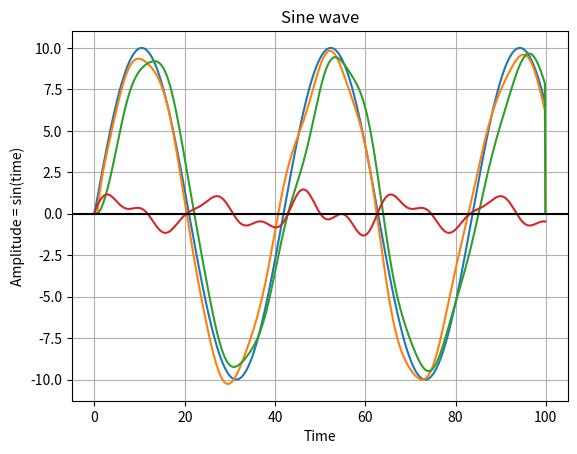

Generate this figure with matplotlib:
# -*- coding: utf-8 -*-
"""
Spyder Editor

This is a temporary script file.
"""

import numpy as np
import matplotlib.pyplot as plot

# Get x values of the sine wave
time        = np.arange(0, 100, 0.1);

# Amplitude of the sine wave
amplitude   = 10*np.sin(0.15*time)

# disturbance (sum of sines)
amplitude2 = 0.25*np.sin(.6*time -.4) + 0.4*np.sin(.7*time+.5) + 0.9*np.sin(.3*time)
disturbance= 1*amplitude2

## to make compensatory tracking uncomment the next line ##
# amplitude=np.zeros(1000)

## Parameters ##

OutGain=15 # gain for extrapolation model
XGain=20   # gain for extrapolation model

OutGain2=15 # gain for position control model

# for both models
slow=0.5
Ref=0
delay=2
dt=1/100

# intialise
out=np.zeros(1000)
out2=np.zeros(1000)
error=0


# Run Model
for index in range(1,999):
    if index < 6:
       out[index]=0
       out2[index]=0
    elif index > 6:
    
       # calculate error terms for models
       error =  out2[index-delay] - amplitude[index-delay]
       velocity_error = out[index-delay] - (amplitude[index-delay] + (XGain*(amplitude[index-delay]-amplitude[index-(delay+1)])))   
       
       # add disturbance to error terms
       error = error + disturbance[index]
       velocity_error = velocity_error+disturbance[index]
       
       # velocity extrapolation model
       out[index] = out[index-1] + slow*((OutGain*(Ref - velocity_error)) - out[index-1]) * dt

       # position control model
       out2[index] = out2[index-1] + slow*((OutGain2*(Ref - error)) -  out2[index-1]) * dt


plot.plot(time,amplitude,time,out,time,out2,time,disturbance)
plot.title('Sine wave')
# Give x axis label for the sine wave plot
plot.xlabel('Time')
# Give y axis label for the sine wave plot
plot.ylabel('Amplitude = sin(time)')
plot.grid(True, which='both')
plot.axhline(y=0, color='k')

np.corrcoef(amplitude,out) # correlation coefficient extrapolation model
np.corrcoef(amplitude,out2) # correlation coefficient control model

    
    
